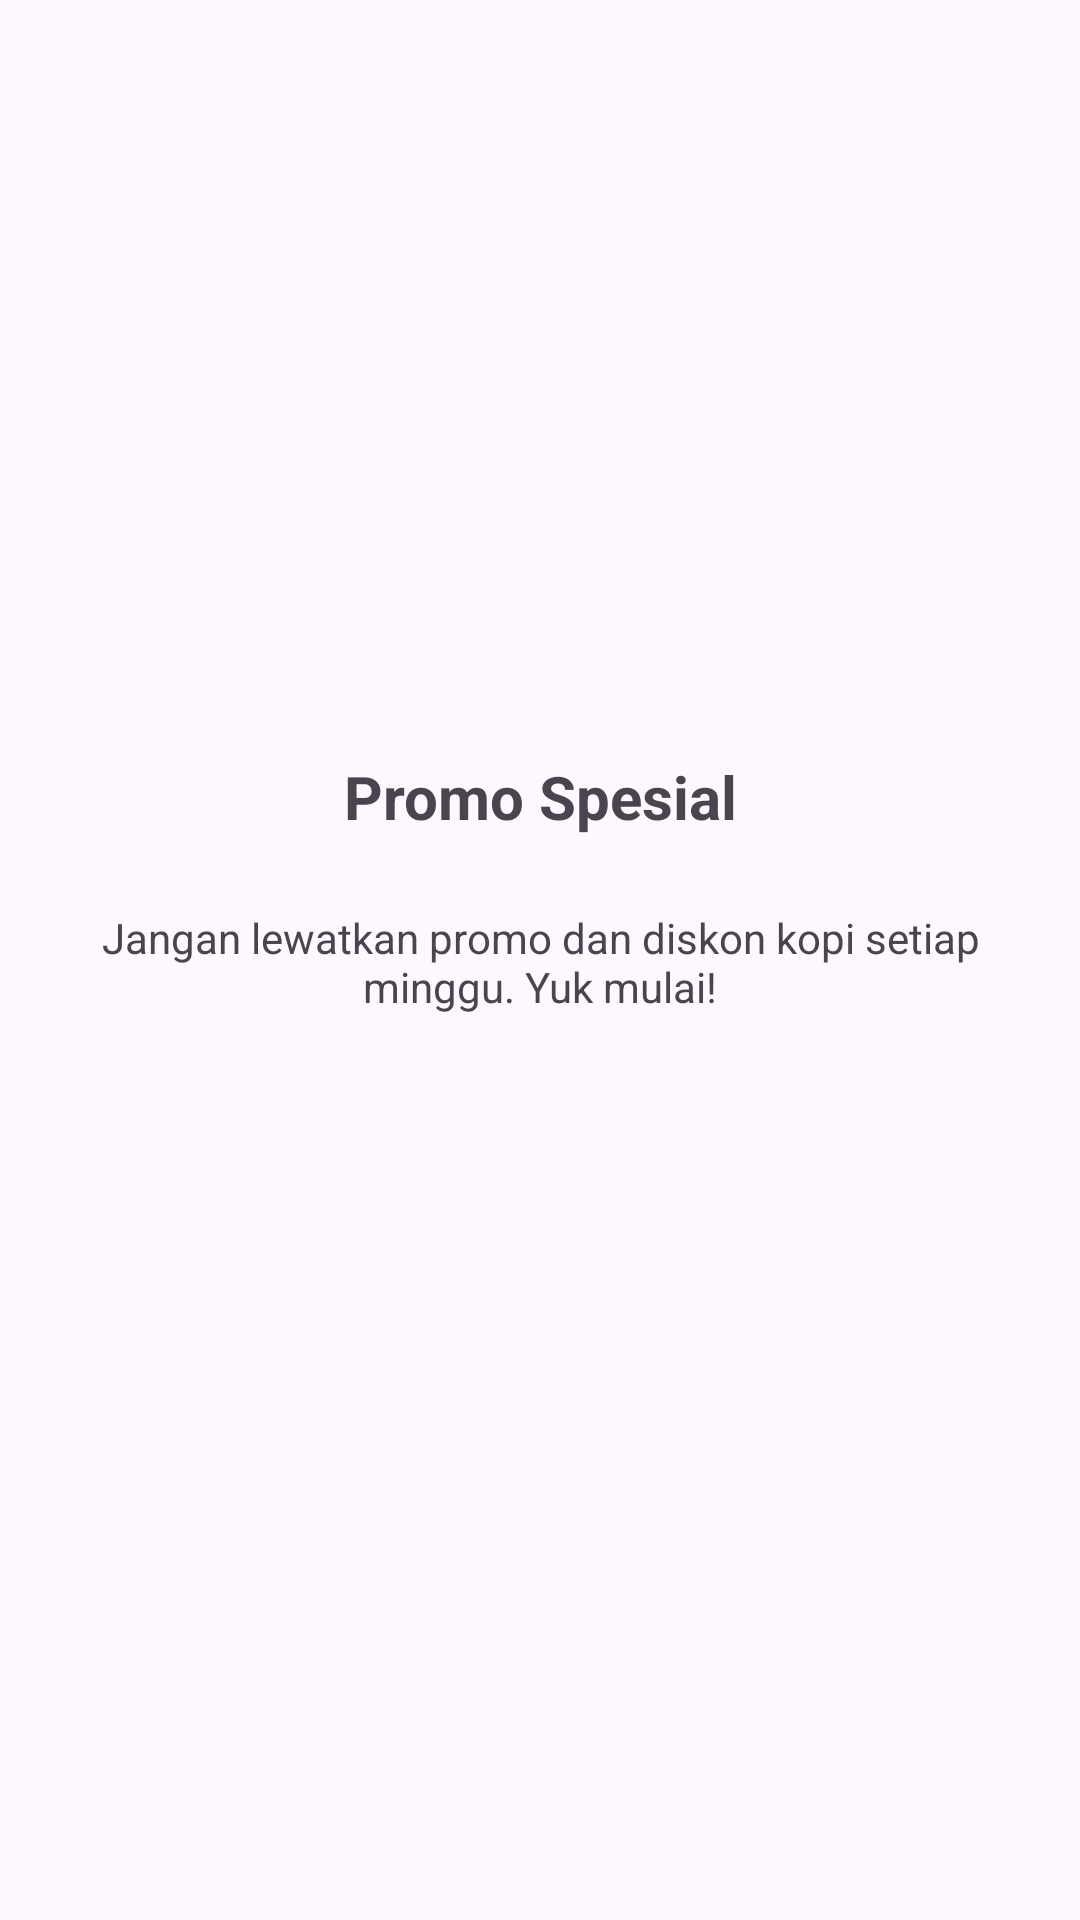

The Android layout XML behind this screen, and the referenced resources:
<!-- AndroidManifest.xml: application theme Theme.Farrell_tia -->
<!-- res/layout/fragment_tutorial3.xml -->
<?xml version="1.0" encoding="utf-8"?>
<androidx.constraintlayout.widget.ConstraintLayout xmlns:android="http://schemas.android.com/apk/res/android"
    xmlns:app="http://schemas.android.com/apk/res-auto"
    xmlns:tools="http://schemas.android.com/tools"
    android:layout_width="match_parent"
    android:layout_height="match_parent"
    android:background="@color/tutorial_teal"
    tools:context=".Message.tutorial.Tutorial3Fragment">

    <ImageView
        android:id="@+id/imgLogo"
        android:layout_width="100dp"
        android:layout_height="100dp"
        android:layout_marginTop="120dp"
        android:contentDescription="Logo tutorial"
        android:src="@drawable/ic_promo"
        app:tint="@android:color/white"
        app:layout_constraintEnd_toEndOf="parent"
        app:layout_constraintStart_toStartOf="parent"
        app:layout_constraintTop_toTopOf="parent" />

    <TextView
        android:id="@+id/tvTitle"
        android:layout_width="0dp"
        android:layout_height="wrap_content"
        android:layout_marginTop="32dp"
        android:gravity="center"
        android:text="Promo Spesial"
        android:textSize="20sp"
        android:textStyle="bold"
        app:layout_constraintEnd_toEndOf="parent"
        app:layout_constraintStart_toStartOf="parent"
        app:layout_constraintTop_toBottomOf="@+id/imgLogo" />

    <TextView
        android:id="@+id/tvDesc"
        android:layout_width="0dp"
        android:layout_height="wrap_content"
        android:layout_marginHorizontal="32dp"
        android:layout_marginTop="24dp"
        android:gravity="center"
        android:text="Jangan lewatkan promo dan diskon kopi setiap minggu. Yuk mulai!"
        app:layout_constraintEnd_toEndOf="parent"
        app:layout_constraintStart_toStartOf="parent"
        app:layout_constraintTop_toBottomOf="@+id/tvTitle" />

</androidx.constraintlayout.widget.ConstraintLayout>
<!-- resources referenced by this layout -->
<resources>
  <style name="Theme.Farrell_tia" parent="Base.Theme.Farrell_tia" />
  <style name="Base.Theme.Farrell_tia" parent="Theme.Material3.DayNight.NoActionBar">
          
          
      </style>
</resources>
